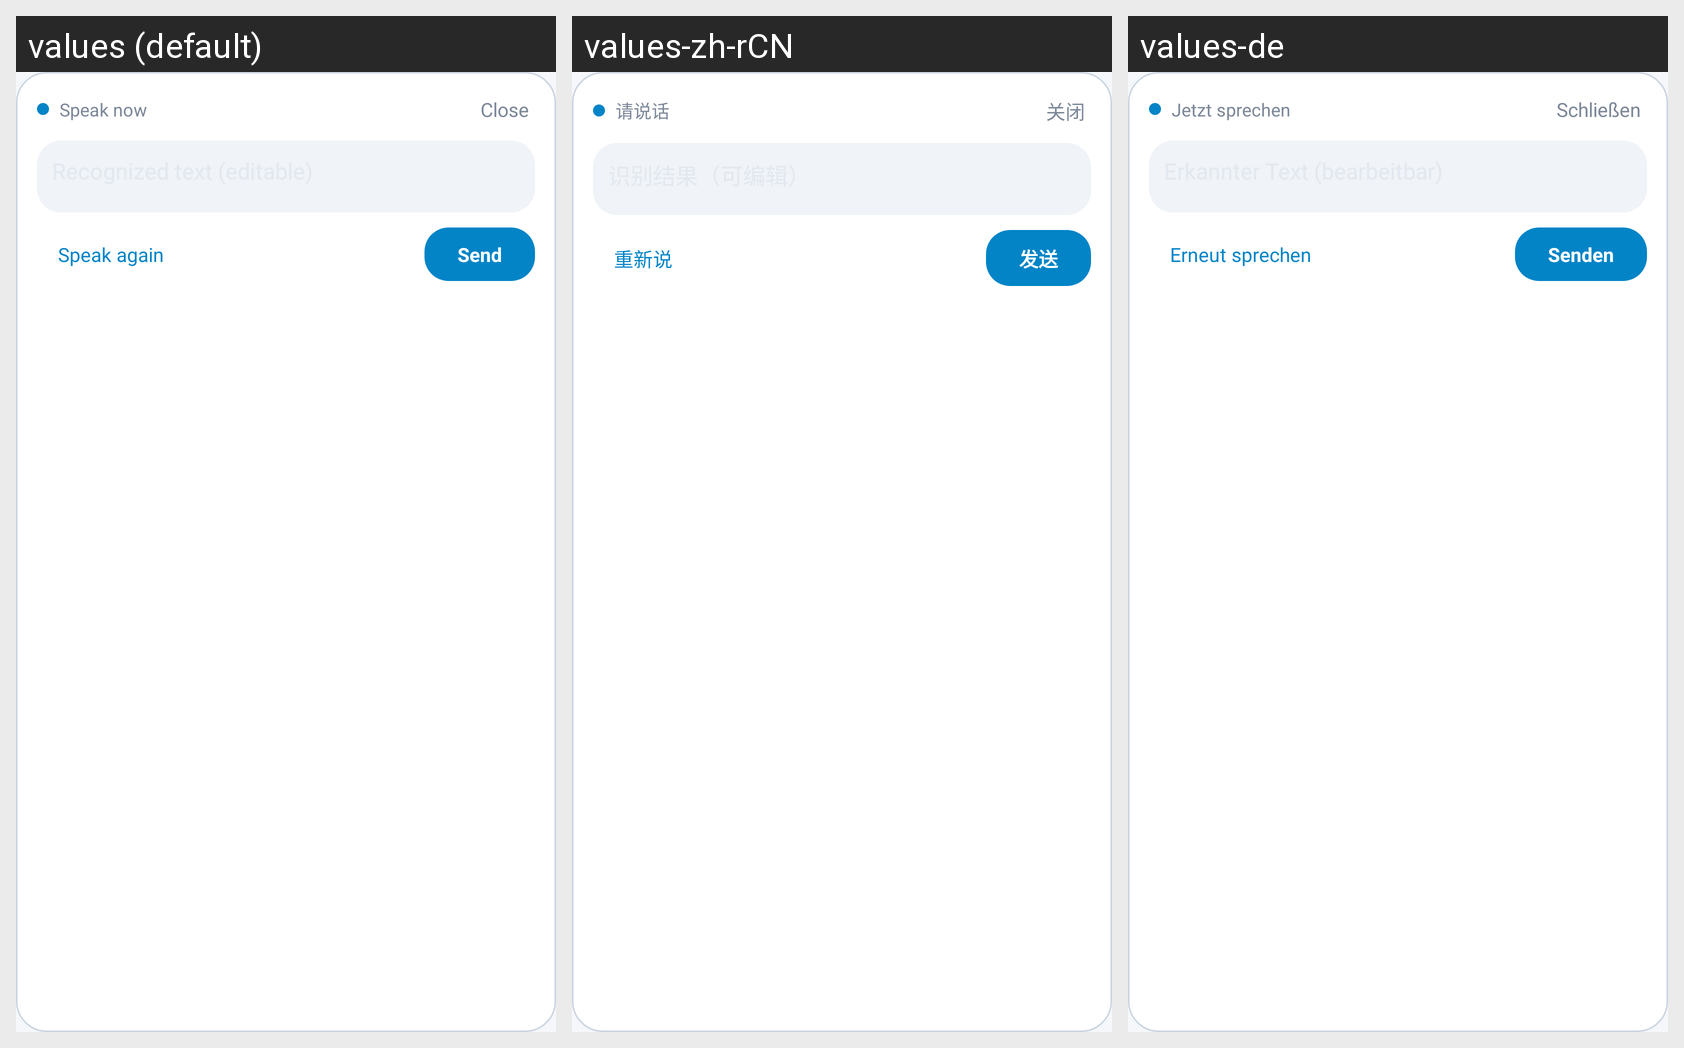

The Android screen above is rendered under several locales of the same app. Produce the string resources it draws, with the default and per-locale values.
Android screen res/layout/voice_input_panel.xml rendered under 3 locales, left to right: values (default), values-zh-rCN, values-de. Device: Nexus 5 (rendered at 1080×1920; each locale shown at half size, 540×960, under a caption strip naming it); theme Theme.Dsh.
Strings drawn on this screen, with the default value and each locale's value (text and hints the layout hard-codes, and strings that could not be matched under every locale, appear in the picture but are not listed):

overlay_speak_now
  values: Speak now
  values-zh-rCN: 请说话
  values-de: Jetzt sprechen

voice_close
  values: Close
  values-zh-rCN: 关闭
  values-de: Schließen

voice_retry
  values: Speak again
  values-zh-rCN: 重新说
  values-de: Erneut sprechen

voice_send
  values: Send
  values-zh-rCN: 发送
  values-de: Senden
